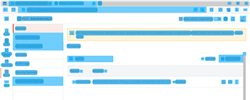
Workflow: Main

Step 1: CVScope in window 'Tenants - Administration' (msedge.exe)

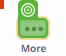
Step 2: CV Click - Icon

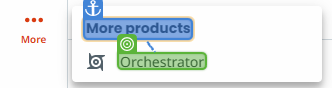
Step 3: CV Click - Text

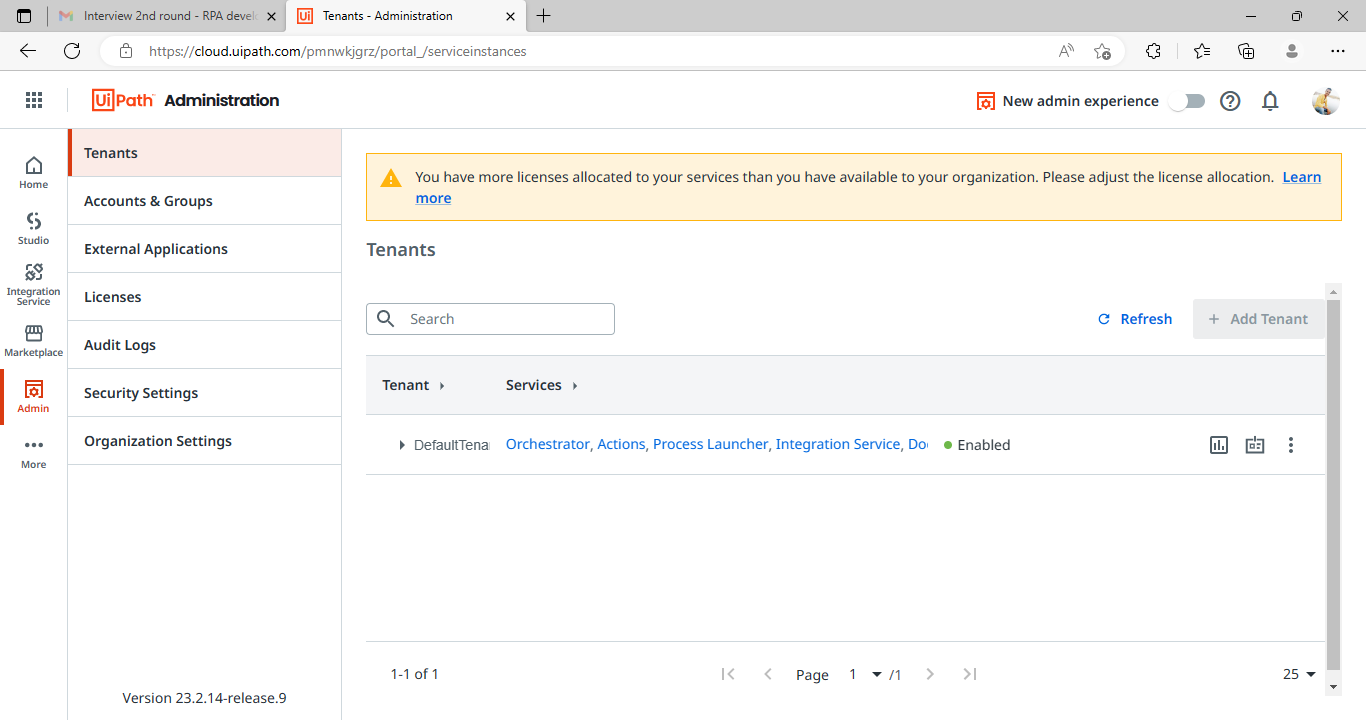
Step 4: CVCache

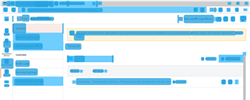
Step 5: CVScope on the section in window 'Overview - UiPath Orchestrator' (msedge.exe)

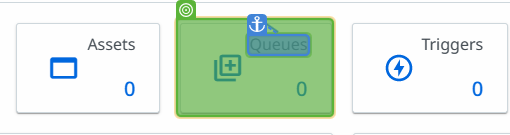
Step 6: CV Click - Button

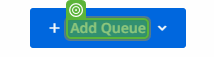
Step 7: CV Click - Text (repeated 2 times)

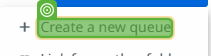
Step 9: CV Click - Text

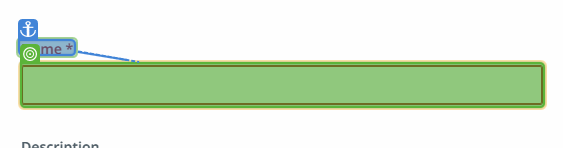
Step 10: type "MyQ"

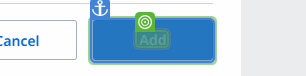
Step 11: CV Click - Text